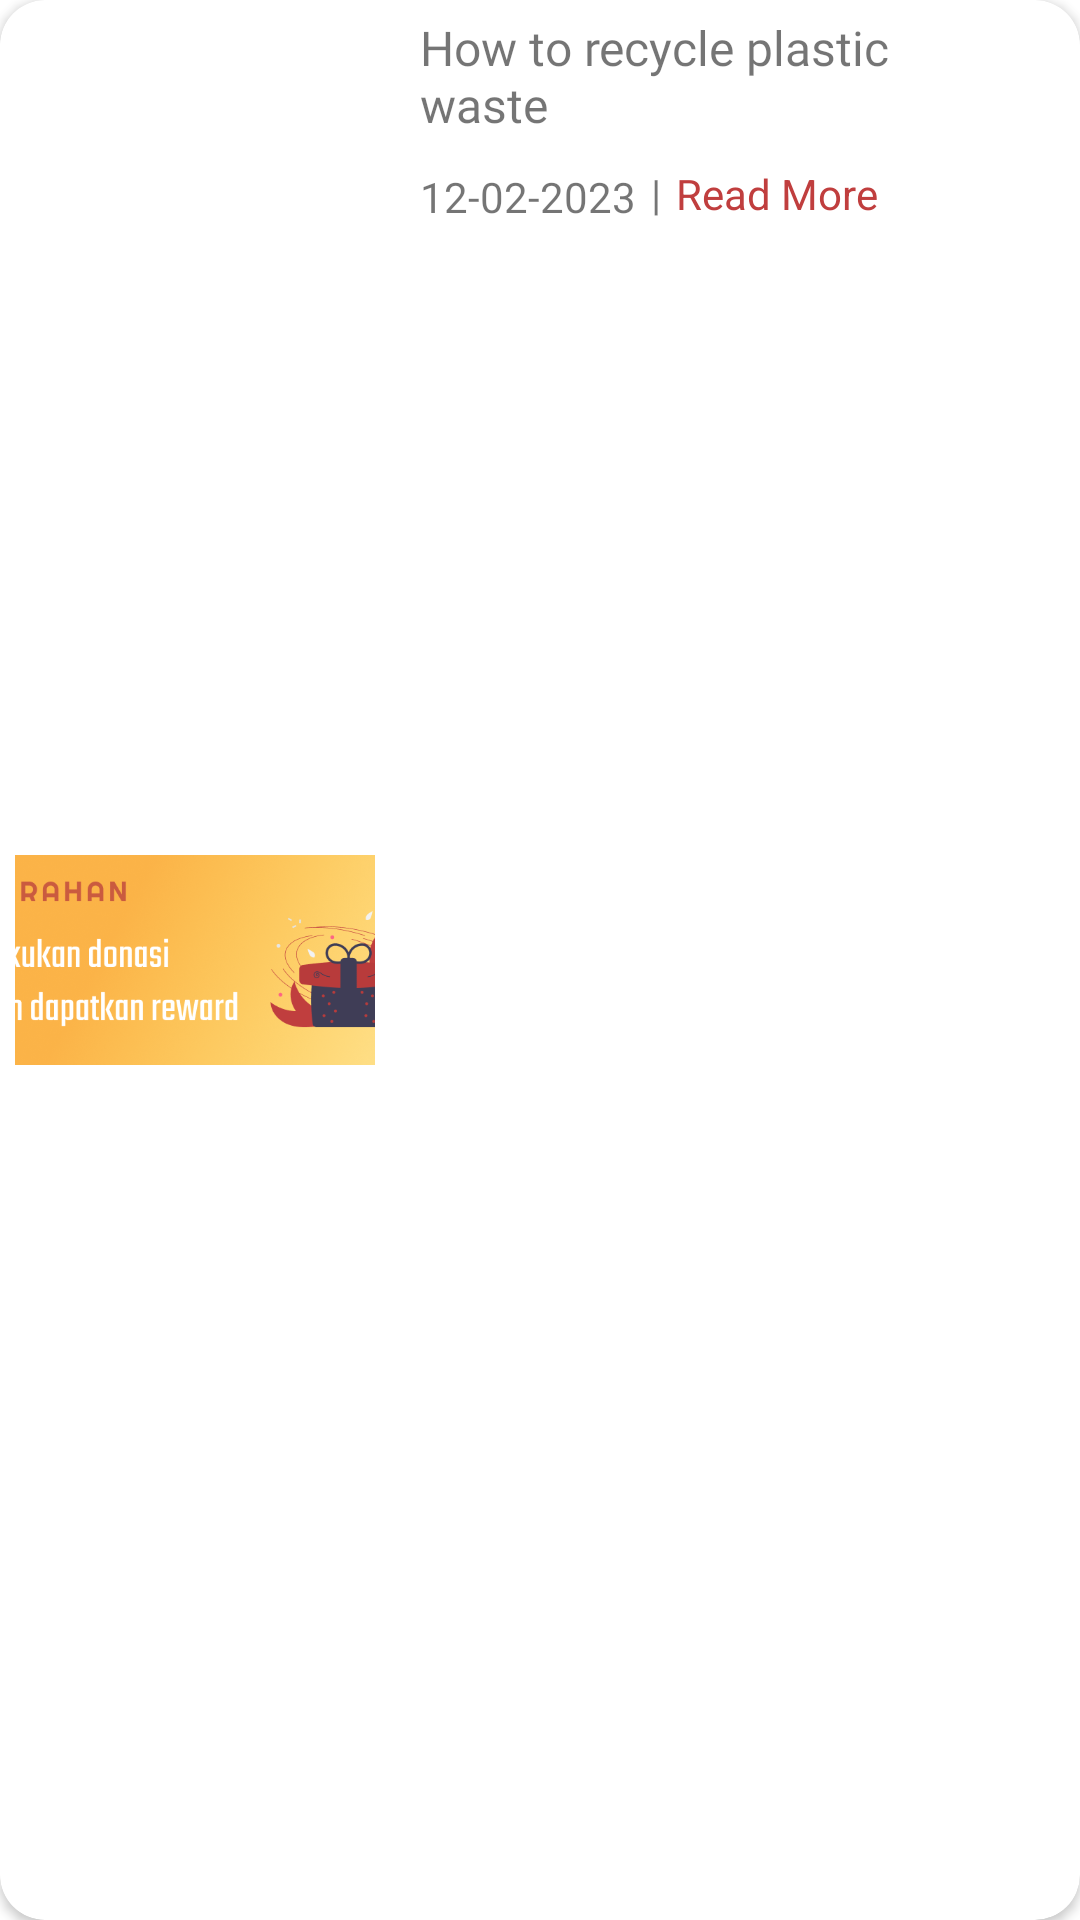

Layout XML and referenced resources for this Android screen:
<!-- AndroidManifest.xml: application theme Theme.Turahan -->
<!-- res/layout/rv_article.xml -->
<?xml version="1.0" encoding="utf-8"?>
<androidx.cardview.widget.CardView xmlns:android="http://schemas.android.com/apk/res/android"
    xmlns:app="http://schemas.android.com/apk/res-auto"
    android:layout_width="match_parent"
    android:layout_height="wrap_content"
    android:layout_marginStart="20dp"
    android:layout_marginEnd="20dp"
    android:layout_marginTop="10dp"
    android:layout_marginBottom="6dp"
    app:cardCornerRadius="15dp">

    <RelativeLayout
        android:layout_width="match_parent"
        android:layout_height="match_parent"
        android:padding="5dp">

        <ImageView
            android:id="@+id/ivDonasi"
            android:layout_width="120dp"
            android:layout_height="70dp"
            android:layout_centerVertical="true"
            android:layout_marginEnd="15dp"
            android:background="@drawable/articlebg"
            android:clipToOutline="true"
            android:scaleType="centerCrop"
            android:src="@drawable/poster_one" />

        <RelativeLayout
            android:layout_width="match_parent"
            android:layout_toEndOf="@id/ivDonasi"
            android:layout_height="70dp">

            <TextView
                android:id="@+id/tvJudulDonasi"
                android:layout_width="wrap_content"
                android:layout_height="wrap_content"
                android:layout_marginEnd="13dp"
                android:fontFamily="@font/montserrat_medium"
                android:text="How to recycle plastic waste"
                android:textSize="16sp" />

            <RelativeLayout
                android:layout_width="match_parent"
                android:layout_height="wrap_content"
                android:layout_alignParentBottom="true"
                android:layout_below="@id/tvJudulDonasi">

                <TextView
                    android:id="@+id/articleDate"
                    android:layout_width="wrap_content"
                    android:layout_height="wrap_content"
                    android:layout_alignParentBottom="true"
                    android:text="12-02-2023"/>

                <TextView
                    android:id="@+id/dottt"
                    android:layout_width="wrap_content"
                    android:layout_height="wrap_content"
                    android:text="|"
                    android:layout_alignParentBottom="true"
                    android:layout_marginStart="5dp"
                    android:layout_marginBottom="1dp"
                    android:layout_toEndOf="@id/articleDate"
                    />

                <TextView
                    android:id="@+id/tvKategoriDonasi"
                    android:layout_width="wrap_content"
                    android:layout_toEndOf="@id/dottt"
                    android:layout_marginStart="5dp"
                    android:layout_marginBottom="1dp"
                    android:layout_alignParentBottom="true"
                    android:layout_height="wrap_content"
                    android:textColor="#C03E3E"
                    android:text="@string/read_more"/>

            </RelativeLayout>

        </RelativeLayout>

    </RelativeLayout>

</androidx.cardview.widget.CardView>
<!-- resources referenced by this layout -->
<resources>
  <!-- drawable poster_one: png bitmap (drawable, 177447 bytes) -->
  <string name="read_more">Read More</string>
  <style name="Theme.Turahan" parent="Theme.MaterialComponents.Light.NoActionBar">
          
          <item name="colorPrimary">@color/purple_500</item>
          <item name="colorPrimaryVariant">@color/purple_700</item>
          <item name="colorOnPrimary">@color/white</item>
          
          <item name="colorSecondary">@color/teal_200</item>
          <item name="colorSecondaryVariant">@color/teal_700</item>
          <item name="colorOnSecondary">@color/black</item>
          
          <item name="android:statusBarColor">?attr/colorPrimaryVariant</item>
          
          <item name="bottomSheetDialogTheme">@style/AppBottomSheetDialogTheme</item>
      </style>
  <color name="purple_500">#FF6200EE</color>
  <color name="purple_700">#FF3700B3</color>
  <color name="white">#FFFFFFFF</color>
  <color name="teal_200">#FF03DAC5</color>
  <color name="teal_700">#FF018786</color>
  <color name="black">#FF000000</color>
  <style name="AppBottomSheetDialogTheme" parent="Theme.Design.Light.BottomSheetDialog">
          <item name="bottomSheetStyle">@style/AppModalStyle</item>
      </style>
  <style name="AppModalStyle" parent="Widget.Design.BottomSheet.Modal">
          <item name="android:background">@drawable/fragmentcorners</item>
      </style>
</resources>
